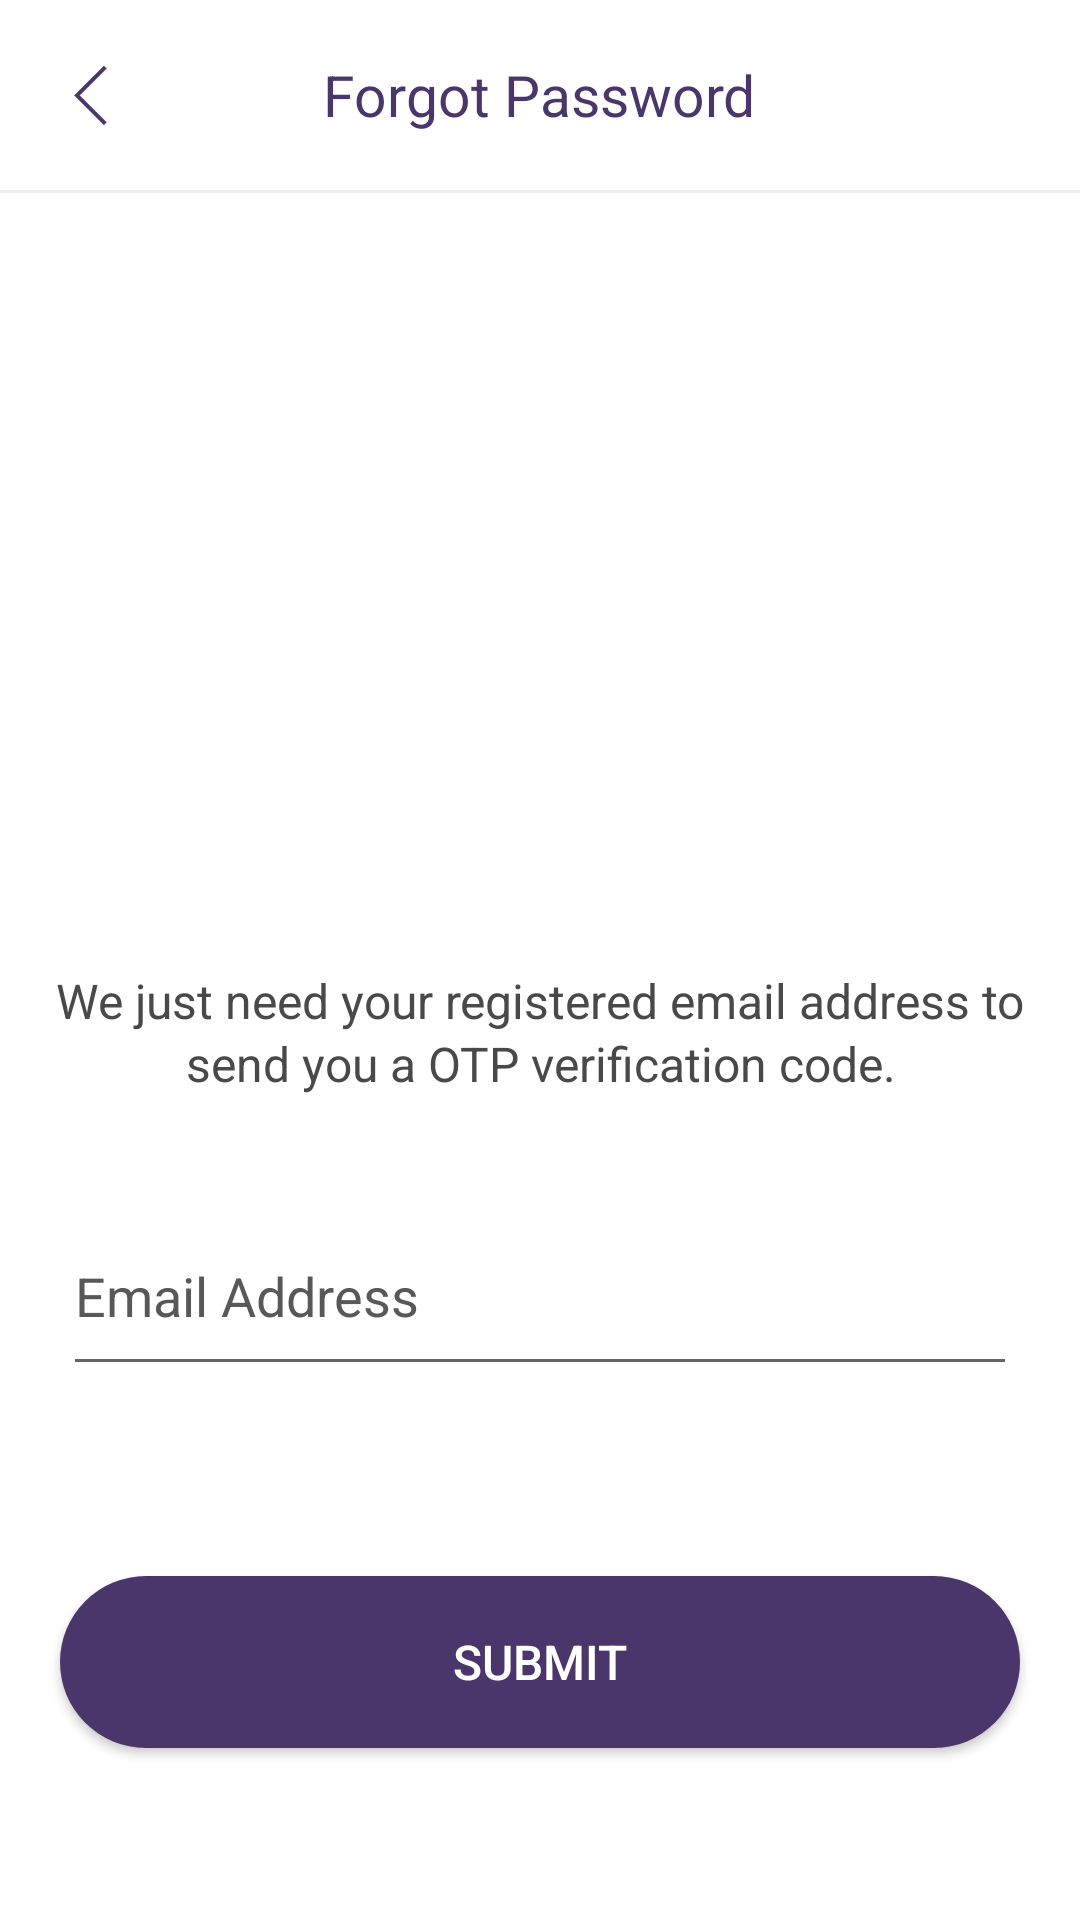

Write the Android layout XML for this screen, with the resource values it uses.
<!-- AndroidManifest.xml: application theme AppTheme -->
<!-- res/layout/activity_forgot_password.xml -->
<?xml version="1.0" encoding="utf-8"?>
<RelativeLayout xmlns:android="http://schemas.android.com/apk/res/android"
    xmlns:tools="http://schemas.android.com/tools"
    android:layout_width="match_parent"
    android:layout_height="match_parent">

    <LinearLayout
        android:layout_width="match_parent"
        android:layout_height="match_parent"
        android:layout_alignParentStart="true"
        android:layout_alignParentTop="true"
        android:background="@color/white"
        android:orientation="vertical"
        android:weightSum="10">

        <RelativeLayout
            android:layout_width="match_parent"
            android:layout_height="0dp"
            android:layout_weight="1"
            android:background="@drawable/background">

            <RelativeLayout
                android:id="@+id/back"
                android:layout_width="60dp"
                android:layout_height="match_parent"
                android:layout_alignParentLeft="true">

                <ImageView
                    android:layout_width="22dp"
                    android:layout_height="22dp"
                    android:layout_centerInParent="true"
                    android:background="@drawable/backbutton_purple_96" />
            </RelativeLayout>

            <TextView
                android:layout_width="wrap_content"
                android:layout_height="wrap_content"
                android:layout_centerInParent="true"
                android:text="Forgot Password"
                android:textColor="@color/login_bg"
                android:textSize="19dp" />
        </RelativeLayout>

        <View
            android:layout_width="match_parent"
            android:layout_height="1dp"
            android:background="#EEEEEE"></View>

        <View
            android:layout_width="match_parent"
            android:layout_height="5dp"></View>

        <RelativeLayout
            android:layout_width="match_parent"
            android:layout_height="0dp"
            android:layout_weight="4">

            <ImageView
                android:layout_width="140dp"
                android:layout_height="140dp"
                android:layout_centerInParent="true"
                android:background="@drawable/forgot_password_240" />
        </RelativeLayout>

        <TextView
            android:layout_width="match_parent"
            android:layout_height="0dp"
            android:layout_weight="1.2"
            android:lineSpacingExtra="2dp"
            android:text="@string/forgot"
            android:textAlignment="center"
            android:textColor="@color/upload_text"
            android:textSize="16dp" />

        <EditText
            android:id="@+id/forgot_email"
            android:layout_width="match_parent"
            android:layout_height="0dp"
            android:layout_marginLeft="21dp"
            android:layout_marginRight="21dp"
            android:layout_weight="1"
            android:hint="Email Address"
            android:inputType="textEmailAddress"
            android:singleLine="true"
            android:textColorHint="#585858" />

        <View
            android:layout_width="match_parent"
            android:layout_height="0dp"
            android:layout_weight="1"></View>

        <Button
            android:id="@+id/submit_bt"
            android:layout_width="match_parent"
            android:layout_height="0dp"
            android:layout_marginLeft="20dp"
            android:layout_marginRight="20dp"
            android:layout_weight="0.9"
            android:background="@drawable/login_bg"
            android:text="Submit"
            android:textColor="@color/white"
            android:textSize="16dp" />
    </LinearLayout>


</RelativeLayout>
<!-- resources referenced by this layout -->
<resources>
  <color name="login_bg">#4B366C</color>
  <color name="upload_text">#494949</color>
  <color name="white">#ffffff</color>
  <!-- drawable backbutton_purple_96: png bitmap (drawable, 4064 bytes) -->
  <!-- drawable login_bg (drawable) -->
  <?xml version="1.0" encoding="utf-8"?>
  <shape
      android:shape="rectangle"
      xmlns:android="http://schemas.android.com/apk/res/android">
  
      <solid
          android:color="@color/login_bg"></solid>
      <corners
          android:radius="50dp"></corners>
  </shape>
  <string name="forgot">We just need your registered email address to send you a OTP verification code.</string>
  <style name="AppTheme" parent="Theme.AppCompat.Light.NoActionBar">
          
          <item name="colorPrimary">@color/stroke</item>
          <item name="colorPrimaryDark">#b2b2b2</item>
          <item name="colorAccent">@color/login_bg</item>
      </style>
  <color name="stroke">#D3CFDC</color>
</resources>
